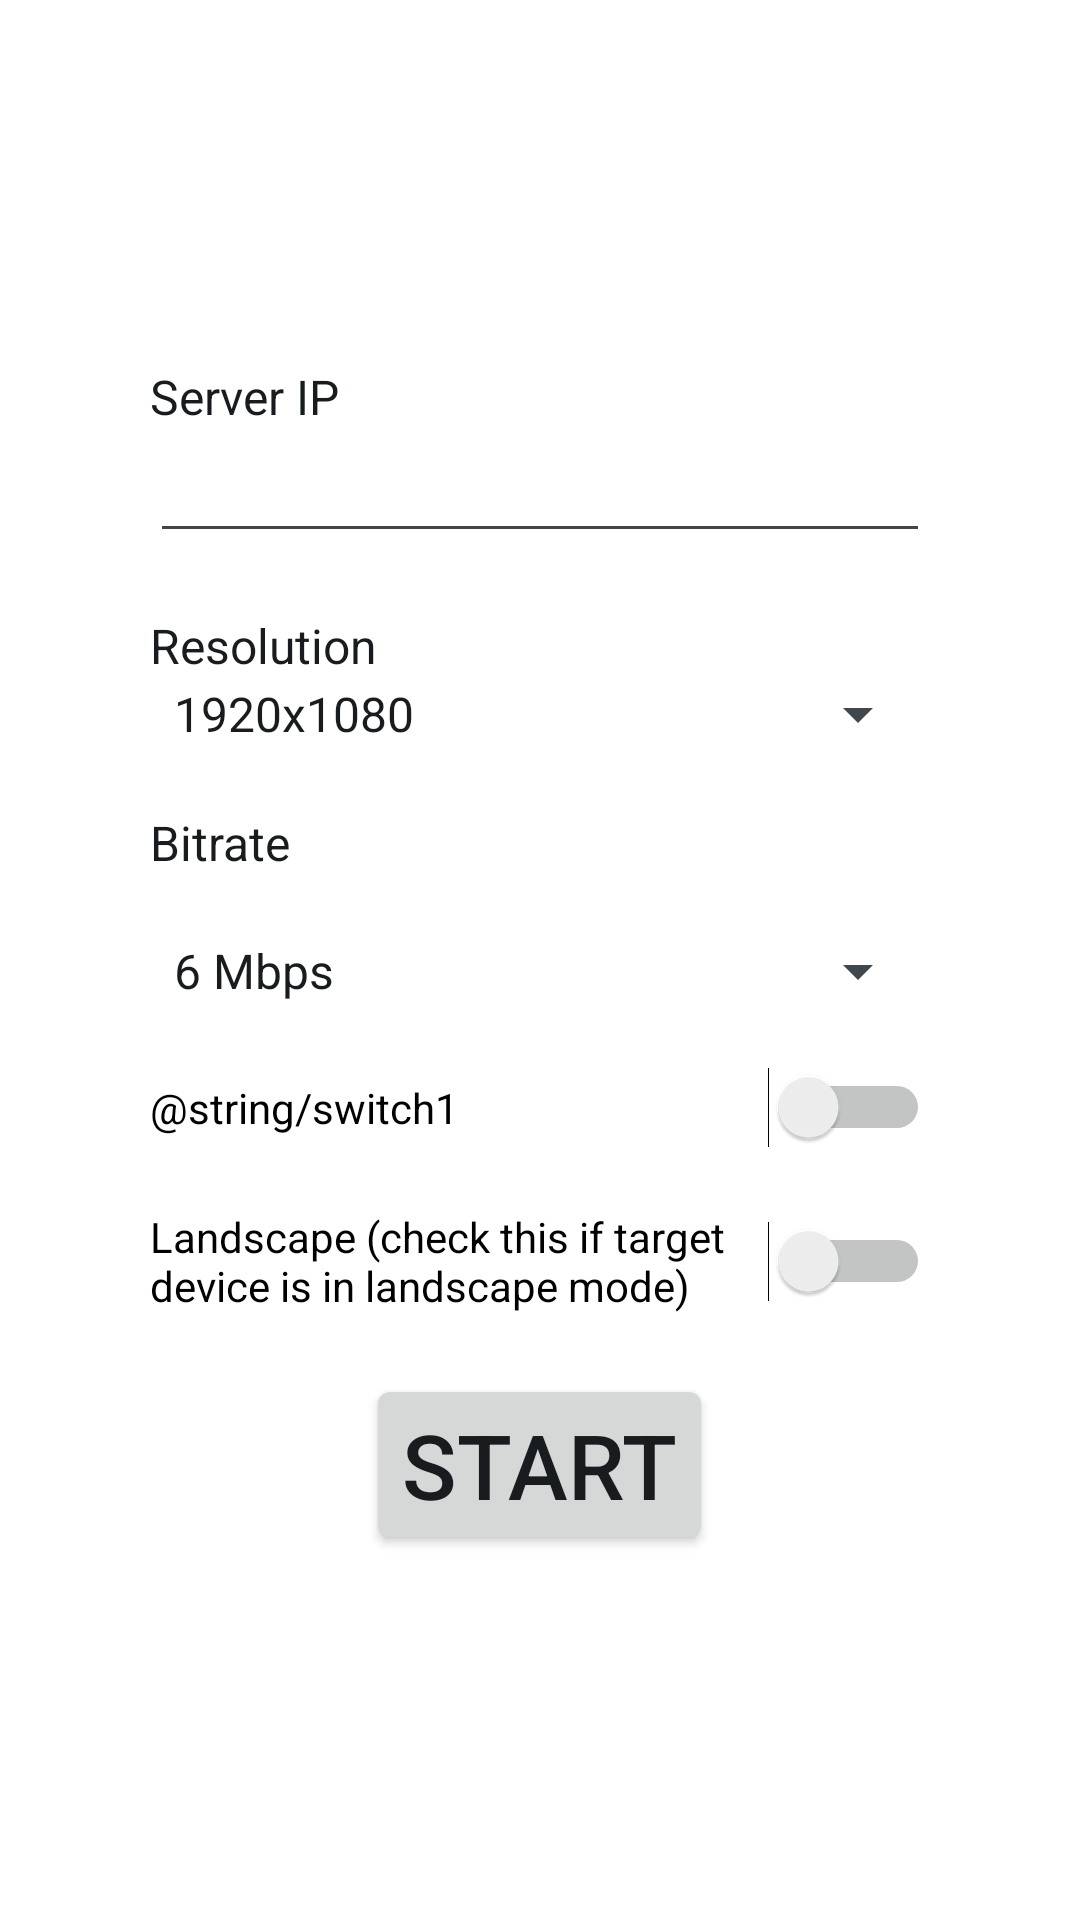

Reconstruct the res/layout file that produces this screen, plus the resources it refers to.
<!-- AndroidManifest.xml: application theme AppTheme -->
<!-- res/layout/activity_main.xml -->
<?xml version="1.0" encoding="utf-8"?>
<LinearLayout xmlns:android="http://schemas.android.com/apk/res/android"
    xmlns:app="http://schemas.android.com/apk/res-auto"
    xmlns:tools="http://schemas.android.com/tools"
    android:layout_width="match_parent"
    android:layout_height="match_parent"
    android:background="@android:color/white"
    android:orientation="vertical"
    tools:context=".MainActivity">

    <ScrollView
        android:layout_width="match_parent"
        android:layout_height="match_parent">

        <LinearLayout
            android:layout_width="match_parent"
            android:layout_height="wrap_content"
            android:layout_gravity="center"
            android:layout_marginHorizontal="50dp"
            android:orientation="vertical">


            <TextView
                android:layout_width="match_parent"
                android:layout_height="wrap_content"
                android:text="@string/label_server_ip"
                android:textAppearance="@android:style/TextAppearance" />

            <EditText
                android:id="@+id/editText_server_host"
                android:layout_width="match_parent"
                android:layout_height="wrap_content"
                android:ems="10"
                android:inputType="none" />


            <TextView
                android:layout_width="match_parent"
                android:layout_height="wrap_content"
                android:layout_marginTop="20dp"
                android:text="@string/label_video_resolution"
                android:textAppearance="@android:style/TextAppearance" />

            <Spinner
                android:id="@+id/spinner_video_resolution"
                android:layout_width="match_parent"
                android:layout_height="wrap_content"
                android:entries="@array/options_resolution_keys" />

            <TextView
                android:layout_width="match_parent"
                android:layout_height="wrap_content"
                android:layout_marginTop="20dp"
                android:text="@string/label_video_bitrate"
                android:textAppearance="@android:style/TextAppearance" />

            <Spinner
                android:id="@+id/spinner_video_bitrate"
                android:layout_width="match_parent"
                android:layout_height="wrap_content"
                android:layout_marginTop="20dp"
                android:entries="@array/options_bitrate_keys" />


            <Switch
                android:id="@+id/switch1"
                android:layout_width="match_parent"
                android:layout_height="wrap_content"
                android:layout_marginTop="20dp"
                android:text="@string/switch1"/>

            <Switch
                android:id="@+id/orientationSwitch"
                android:layout_width="match_parent"
                android:layout_height="wrap_content"
                android:layout_marginTop="20dp"
                android:text="@string/orientationSwitch"/>

           <Button
                android:id="@+id/button_start"
                android:layout_width="wrap_content"
                android:layout_height="wrap_content"
                android:layout_marginTop="20dp"
                android:layout_weight="1"
                android:layout_gravity="center"
                android:text="@string/action_start"
                android:textSize="30sp" />
        </LinearLayout>
    </ScrollView>
</LinearLayout>
<!-- resources referenced by this layout -->
<resources>
  <string-array name="options_bitrate_keys">
          <item>6 Mbps</item>
          <item>4 Mbps</item>
          <item>2 Mbps</item>
          <item>1 Mbps</item>
      </string-array>
  <string-array name="options_resolution_keys">
          <item>1920x1080</item>
          <item>1280x720</item>
          <item>800x448</item>
          <item>640x360</item>
      </string-array>
  <string name="action_start">Start</string>
  <string name="label_server_ip">Server IP</string>
  <string name="label_video_bitrate">Bitrate</string>
  <string name="label_video_resolution">Resolution</string>
  <string name="orientationSwitch">Landscape (check this if target device is in landscape mode)</string>
  <style name="AppTheme" parent="android:Theme.DeviceDefault.Light">
          
      </style>
</resources>
